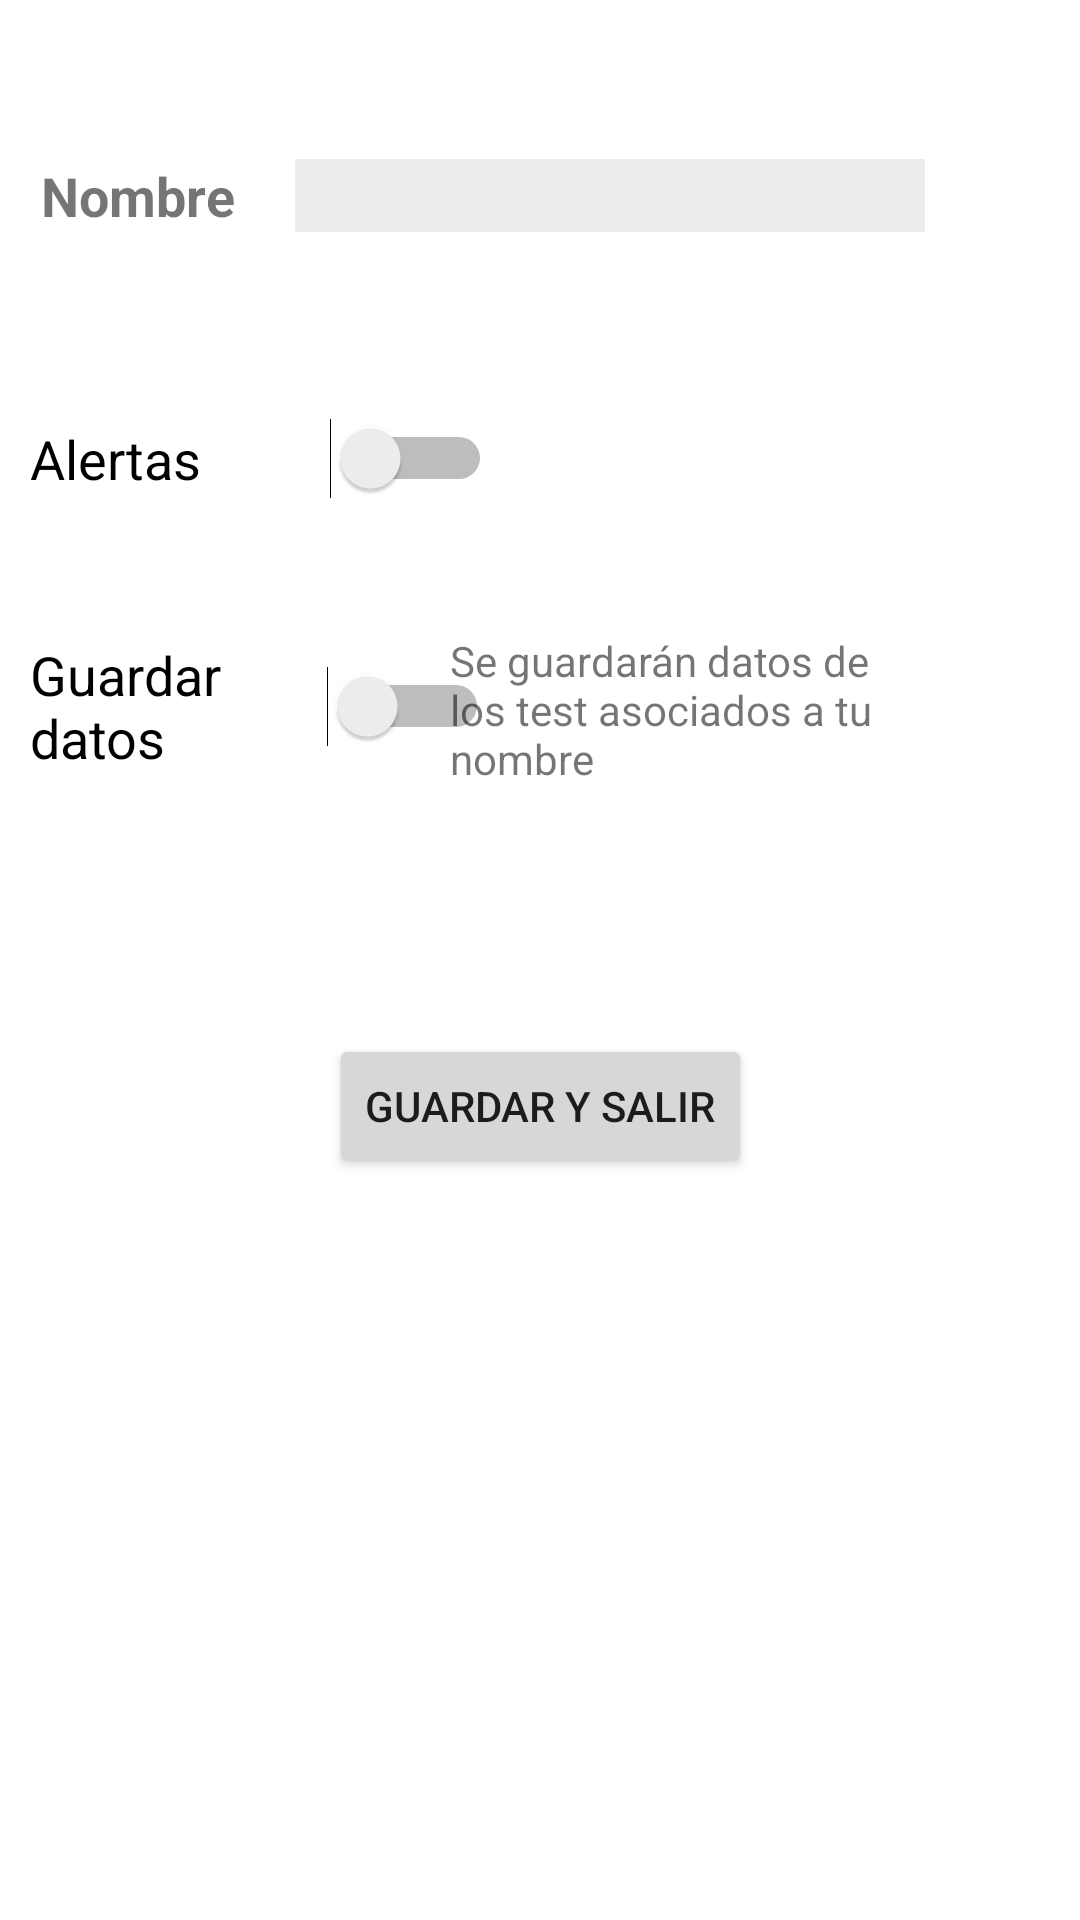

Android layout source for this screen:
<!-- AndroidManifest.xml: application theme Theme.App_proyecto -->
<!-- res/layout/opciones.xml -->
<?xml version="1.0" encoding="utf-8"?>
<androidx.constraintlayout.widget.ConstraintLayout
    xmlns:android="http://schemas.android.com/apk/res/android"
    xmlns:app="http://schemas.android.com/apk/res-auto"
    xmlns:tools="http://schemas.android.com/tools"
    android:layout_width="match_parent"
    android:layout_height="match_parent">

    <TextView
        android:id="@+id/textView4"
        android:layout_width="wrap_content"
        android:layout_height="wrap_content"
        android:text="Nombre"
        android:textSize="18sp"
        android:textStyle="bold"
        app:layout_constraintBottom_toBottomOf="parent"
        app:layout_constraintEnd_toEndOf="parent"
        app:layout_constraintHorizontal_bias="0.046"
        app:layout_constraintStart_toStartOf="parent"
        app:layout_constraintTop_toTopOf="parent"
        app:layout_constraintVertical_bias="0.086" />

    <EditText
        android:id="@+id/nombre"
        android:layout_width="wrap_content"
        android:layout_height="wrap_content"
        android:background="#5CCACACA"
        android:ems="10"
        android:inputType="textPersonName"
        android:textColor="#000000"
        app:layout_constraintBottom_toBottomOf="parent"
        app:layout_constraintEnd_toEndOf="parent"
        app:layout_constraintHorizontal_bias="0.656"
        app:layout_constraintStart_toStartOf="parent"
        app:layout_constraintTop_toTopOf="parent"
        app:layout_constraintVertical_bias="0.086" />

    <Switch
        android:id="@+id/switch1"
        android:layout_width="154dp"
        android:layout_height="41dp"
        android:text="Alertas"
        android:textSize="18sp"
        app:layout_constraintBottom_toBottomOf="parent"
        app:layout_constraintEnd_toEndOf="parent"
        app:layout_constraintHorizontal_bias="0.049"
        app:layout_constraintStart_toStartOf="parent"
        app:layout_constraintTop_toTopOf="parent"
        app:layout_constraintVertical_bias="0.221"
        android:onClick="checkButtons"/>

    <Switch
        android:id="@+id/switch2"
        android:layout_width="153dp"
        android:layout_height="48dp"
        android:text="Guardar datos"
        android:textSize="18sp"
        app:layout_constraintBottom_toBottomOf="parent"
        app:layout_constraintEnd_toEndOf="parent"
        app:layout_constraintHorizontal_bias="0.049"
        app:layout_constraintStart_toStartOf="parent"
        app:layout_constraintTop_toTopOf="parent"
        app:layout_constraintVertical_bias="0.357"
        android:onClick="checkButtons"/>

    <TextView
        android:id="@+id/textView11"
        android:layout_width="163dp"
        android:layout_height="58dp"
        android:text="Se guardarán datos de los test asociados a tu nombre"
        app:layout_constraintBottom_toBottomOf="parent"
        app:layout_constraintEnd_toEndOf="parent"
        app:layout_constraintHorizontal_bias="0.762"
        app:layout_constraintStart_toStartOf="parent"
        app:layout_constraintTop_toTopOf="parent"
        app:layout_constraintVertical_bias="0.362" />

    <Button
        android:id="@+id/button6"
        android:layout_width="wrap_content"
        android:layout_height="wrap_content"
        android:text="Guardar y salir"
        android:onClick="saveClick"
        app:layout_constraintBottom_toBottomOf="parent"
        app:layout_constraintEnd_toEndOf="parent"
        app:layout_constraintStart_toStartOf="parent"
        app:layout_constraintTop_toTopOf="parent"
        app:layout_constraintVertical_bias="0.582" />
</androidx.constraintlayout.widget.ConstraintLayout>
<!-- resources referenced by this layout -->
<resources>
  <style name="Theme.App_proyecto" parent="Theme.MaterialComponents.DayNight.DarkActionBar">
          
          <item name="colorPrimary">#0EB3C8</item>
          <item name="colorPrimaryVariant">#0EB3C8</item>
          <item name="colorOnPrimary">@color/white</item>
          
          <item name="colorSecondary">@color/teal_200</item>
          <item name="colorSecondaryVariant">@color/teal_700</item>
          <item name="colorOnSecondary">@color/black</item>
          
          <item name="android:statusBarColor" tools:targetApi="l">?attr/colorPrimaryVariant</item>
          
      </style>
  <!-- not gathered from this repository: default colours our renderer supplied (Android Studio template values) -->
  <color name="teal_200">#FF03DAC5</color>
  <color name="teal_700">#FF018786</color>
  <color name="black">#FF000000</color>
  <color name="white">#FFFFFFFF</color>
</resources>
